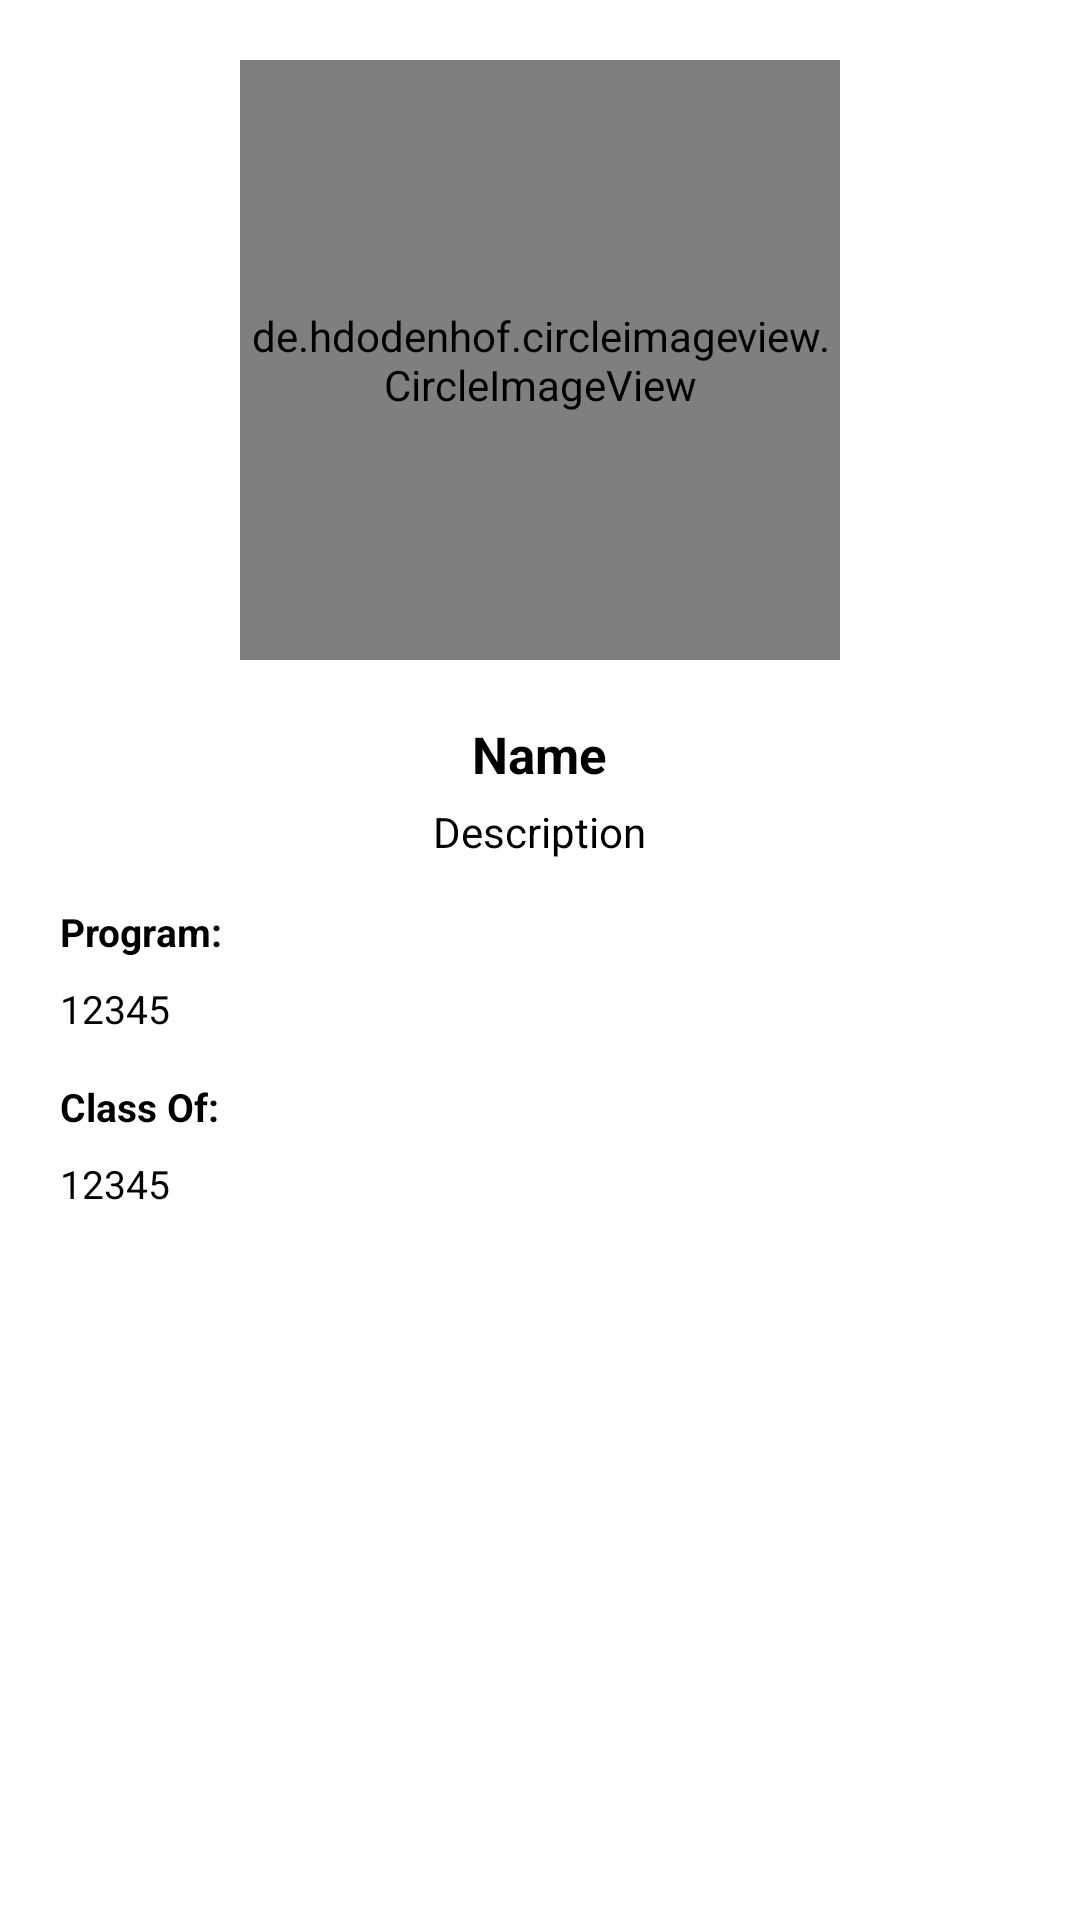

Write the Android layout XML for this screen, with the resource values it uses.
<!-- AndroidManifest.xml: application theme AppTheme -->
<!-- res/layout/dialog_image.xml -->
<?xml version="1.0" encoding="utf-8"?>
<RelativeLayout xmlns:android="http://schemas.android.com/apk/res/android"
    android:id="@+id/box"
    android:layout_width="match_parent"
    android:layout_height="wrap_content"
    android:layout_gravity="center">

    <LinearLayout

        android:layout_width="match_parent"
        android:layout_height="wrap_content"
        android:background="#FFFFFF"
        android:orientation="vertical">

        <RelativeLayout
            android:layout_width="match_parent"
            android:layout_height="wrap_content">

            <de.hdodenhof.circleimageview.CircleImageView
                android:id="@+id/profilePic"
                android:layout_width="200dp"
                android:layout_height="200dp"
                android:layout_marginTop="20dp"
                android:layout_centerHorizontal="true"
                android:layout_gravity="center" />
            <ImageView
                android:id="@+id/tripleDot"
                android:layout_width="20dp"
                android:layout_height="20dp"
                android:layout_marginTop="20dp"
                android:src="@drawable/ic_horiz_24"
                android:layout_alignParentEnd="true"
                android:layout_alignParentRight="true"
                android:layout_marginRight="20dp"/>

        </RelativeLayout>

        <TextView
            android:id="@+id/name"
            android:layout_width="wrap_content"
            android:layout_height="wrap_content"
            android:layout_centerHorizontal="true"
            android:layout_gravity="center"
            android:layout_marginTop="20dp"
            android:text="Name"
            android:textColor="@android:color/black"
            android:textSize="17sp"
            android:textStyle="bold" />

        <TextView
            android:id="@+id/desc"
            android:layout_width="wrap_content"
            android:layout_height="wrap_content"
            android:layout_centerHorizontal="true"
            android:layout_gravity="center"
            android:layout_marginTop="5dp"
            android:layout_marginBottom="10dp"
            android:text="Description"
            android:textColor="@android:color/black"
            android:textSize="14sp" />

        <TextView
            android:id="@+id/program"
            android:layout_width="wrap_content"
            android:layout_height="wrap_content"
            android:layout_marginLeft="20dp"
            android:layout_marginTop="5dp"
            android:layout_marginBottom="3dp"
            android:text="Program:"
            android:textColor="@android:color/black"
            android:textSize="13sp"
            android:textStyle="bold" />

        <TextView
            android:id="@+id/programName"
            android:layout_width="wrap_content"
            android:layout_height="wrap_content"
            android:layout_marginLeft="20dp"
            android:layout_marginTop="5dp"
            android:layout_marginBottom="10dp"
            android:text="12345"
            android:textColor="@android:color/black"
            android:textSize="13sp" />

        <TextView
            android:id="@+id/classOf"
            android:layout_width="wrap_content"
            android:layout_height="wrap_content"
            android:layout_marginLeft="20dp"
            android:layout_marginTop="5dp"
            android:layout_marginBottom="3dp"
            android:text="Class Of:"
            android:textColor="@android:color/black"
            android:textSize="13sp"
            android:textStyle="bold" />

        <TextView
            android:id="@+id/classOfDesc"
            android:layout_width="wrap_content"
            android:layout_height="wrap_content"
            android:layout_marginLeft="20dp"
            android:layout_marginTop="5dp"
            android:layout_marginBottom="30dp"
            android:text="12345"
            android:textColor="@android:color/black"
            android:textSize="13sp" />

    </LinearLayout>


</RelativeLayout>
<!-- resources referenced by this layout -->
<resources>
  <style name="AppTheme" parent="Theme.MaterialComponents.Light.NoActionBar">
          
          <item name="android:textViewStyle">@style/RobotoTextViewStyle</item>
          <item name="android:textColor">@color/black</item>
          <item name="colorPrimary">#60B0F4</item>
          <item name="colorPrimaryDark">@color/gnt_black</item>
          <item name="colorAccent">@color/gnt_black</item>
      </style>
  <style name="RobotoTextViewStyle" parent="android:Widget.TextView">
          <item name="android:fontFamily">sans-serif</item>
      </style>
  <color name="black">#000000</color>
</resources>
